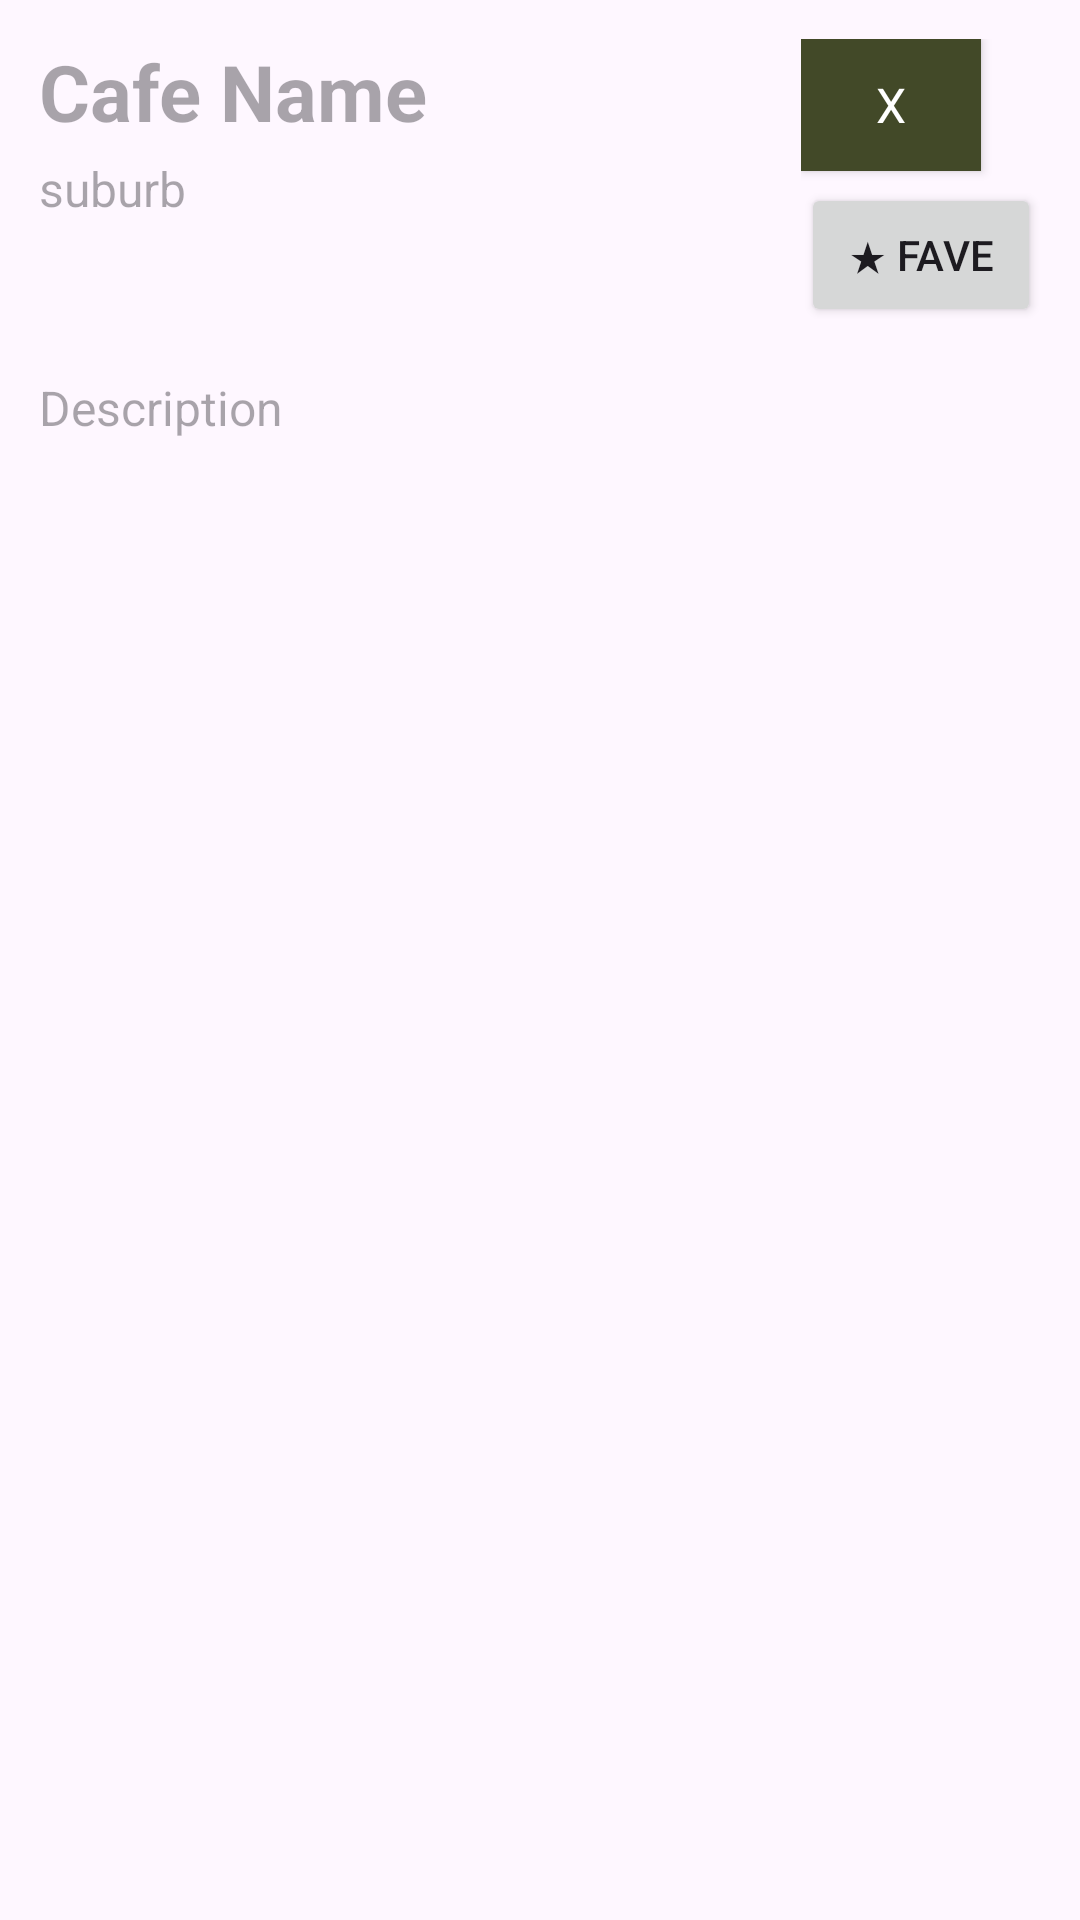

Layout XML and referenced resources for this Android screen:
<!-- AndroidManifest.xml: application theme Theme.CafeCatalogue -->
<!-- res/layout/activity_exploded_view.xml -->
<?xml version="1.0" encoding="utf-8"?>
<LinearLayout xmlns:android="http://schemas.android.com/apk/res/android"
    android:layout_width="match_parent"
    android:layout_height="match_parent"
    android:id="@+id/main">

    <ScrollView
        android:layout_width="match_parent"
        android:layout_height="match_parent"
        android:layout_margin="5dp">

        <LinearLayout
            android:layout_width="match_parent"
            android:layout_height="wrap_content"
            android:orientation="vertical">

            <RelativeLayout
                android:layout_width="match_parent"
                android:layout_height="wrap_content"
                android:padding="8dp">


                
                <TextView
                    android:id="@+id/cafe_name"
                    android:layout_width="match_parent"
                    android:layout_height="wrap_content"
                    android:layout_alignParentTop="true"
                    android:layout_alignParentStart="true"
                    android:layout_toStartOf="@id/button_container"
                    android:layout_marginEnd="8dp"
                    android:hint="Cafe Name"
                    android:maxLines="2"
                    style="@style/Text.Twigs.H1" />

                
                <TextView
                    android:id="@+id/cafe_suburb"
                    android:layout_width="match_parent"
                    android:layout_height="wrap_content"
                    android:layout_below="@id/cafe_name"
                    android:layout_toStartOf="@id/button_container"
                    android:layout_marginTop="4dp"
                    android:hint="suburb"
                    android:textColor="@color/twigs_accent1"
                    style="@style/Text.Twigs.Body" />

                <LinearLayout
                    android:id="@+id/button_container"
                    android:layout_width="wrap_content"
                    android:layout_height="wrap_content"
                    android:layout_alignParentEnd="true"
                    android:layout_alignParentRight="true"
                    android:layout_alignParentTop="true"
                    android:orientation="vertical">

                    
                    <Button
                        android:id="@+id/back_button"
                        android:layout_width="60dp"
                        android:layout_height="wrap_content"
                        android:layout_marginBottom="4dp"
                        android:text="X"
                        style="@style/Widget.Twigs.Button" />

                    
                    <Button
                        android:id="@+id/favourite_button"
                        android:layout_width="wrap_content"
                        android:layout_height="wrap_content"
                        android:minWidth="80dp"
                        android:text="★ Fave"
                        android:textSize="14sp" />

                </LinearLayout>


            </RelativeLayout>

            <TextView
                android:id="@+id/cafe_description"
                android:layout_width="match_parent"
                android:layout_height="wrap_content"
                android:layout_margin="8dp"
                android:hint="Description"
                style="@style/Text.Twigs.Body"/>

            <ImageView
                android:id="@+id/cafe_image"
                android:layout_width="match_parent"
                android:layout_height="wrap_content"
                android:layout_margin="8dp"
                android:adjustViewBounds="true"
                android:scaleType="centerCrop" />

        </LinearLayout>
    </ScrollView>
</LinearLayout>
<!-- resources referenced by this layout -->
<resources>
  <color name="twigs_accent1">#8C6E50</color>
  <style name="Text.Twigs.Body">
          <item name="android:textSize">16sp</item>
          <item name="android:textColor">@color/twigs_text</item>
          <item name="android:fontFamily">sans-serif</item>
      </style>
  <style name="Text.Twigs.H1">
          <item name="android:textSize">26sp</item>
          <item name="android:textColor">@color/twigs_text</item>
          <item name="android:fontFamily">sans-serif</item> 
          <item name="android:textStyle">bold</item>
      </style>
  <style name="Widget.Twigs.Button">
          <item name="android:background">@color/twigs_green_mid</item>
          <item name="android:textColor">@color/twigs_white</item>
          <item name="android:fontFamily">sans-serif</item>
          <item name="android:textSize">16sp</item>
          <item name="android:minHeight">44dp</item>
      </style>
  <style name="Theme.CafeCatalogue" parent="Base.Theme.CafeCatalogue" />
  <color name="twigs_text">#212806</color>
  <color name="twigs_green_mid">#424928</color>
  <color name="twigs_white">#FFFFFF</color>
  <style name="Base.Theme.CafeCatalogue" parent="Theme.Material3.DayNight.NoActionBar">
          
          
      </style>
</resources>
